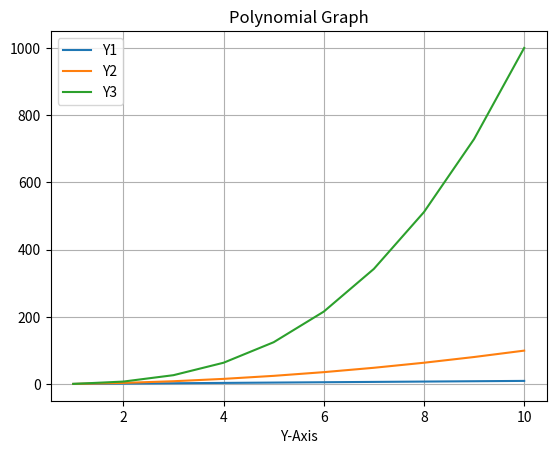

Python code for this plot:
import matplotlib.pyplot as plt

X = list(range(1,11))

# List  Comprehension

Y1 = [n for n in X]
Y2 = [n*n for n in X]
Y3 = [n*n*n for n in X]

print(X)
print(Y1)
print(Y2)
print(Y3)

plt.plot(X, Y1, label="Y1")
plt.plot(X, Y2, label="Y2")
plt.plot(X, Y3, label="Y3")

plt.legend() # How we can place a legend on different positions -> Explore

plt.xlabel("X-Axis")
plt.xlabel("Y-Axis")

plt.title("Polynomial Graph")
plt.grid(True)

plt.show()